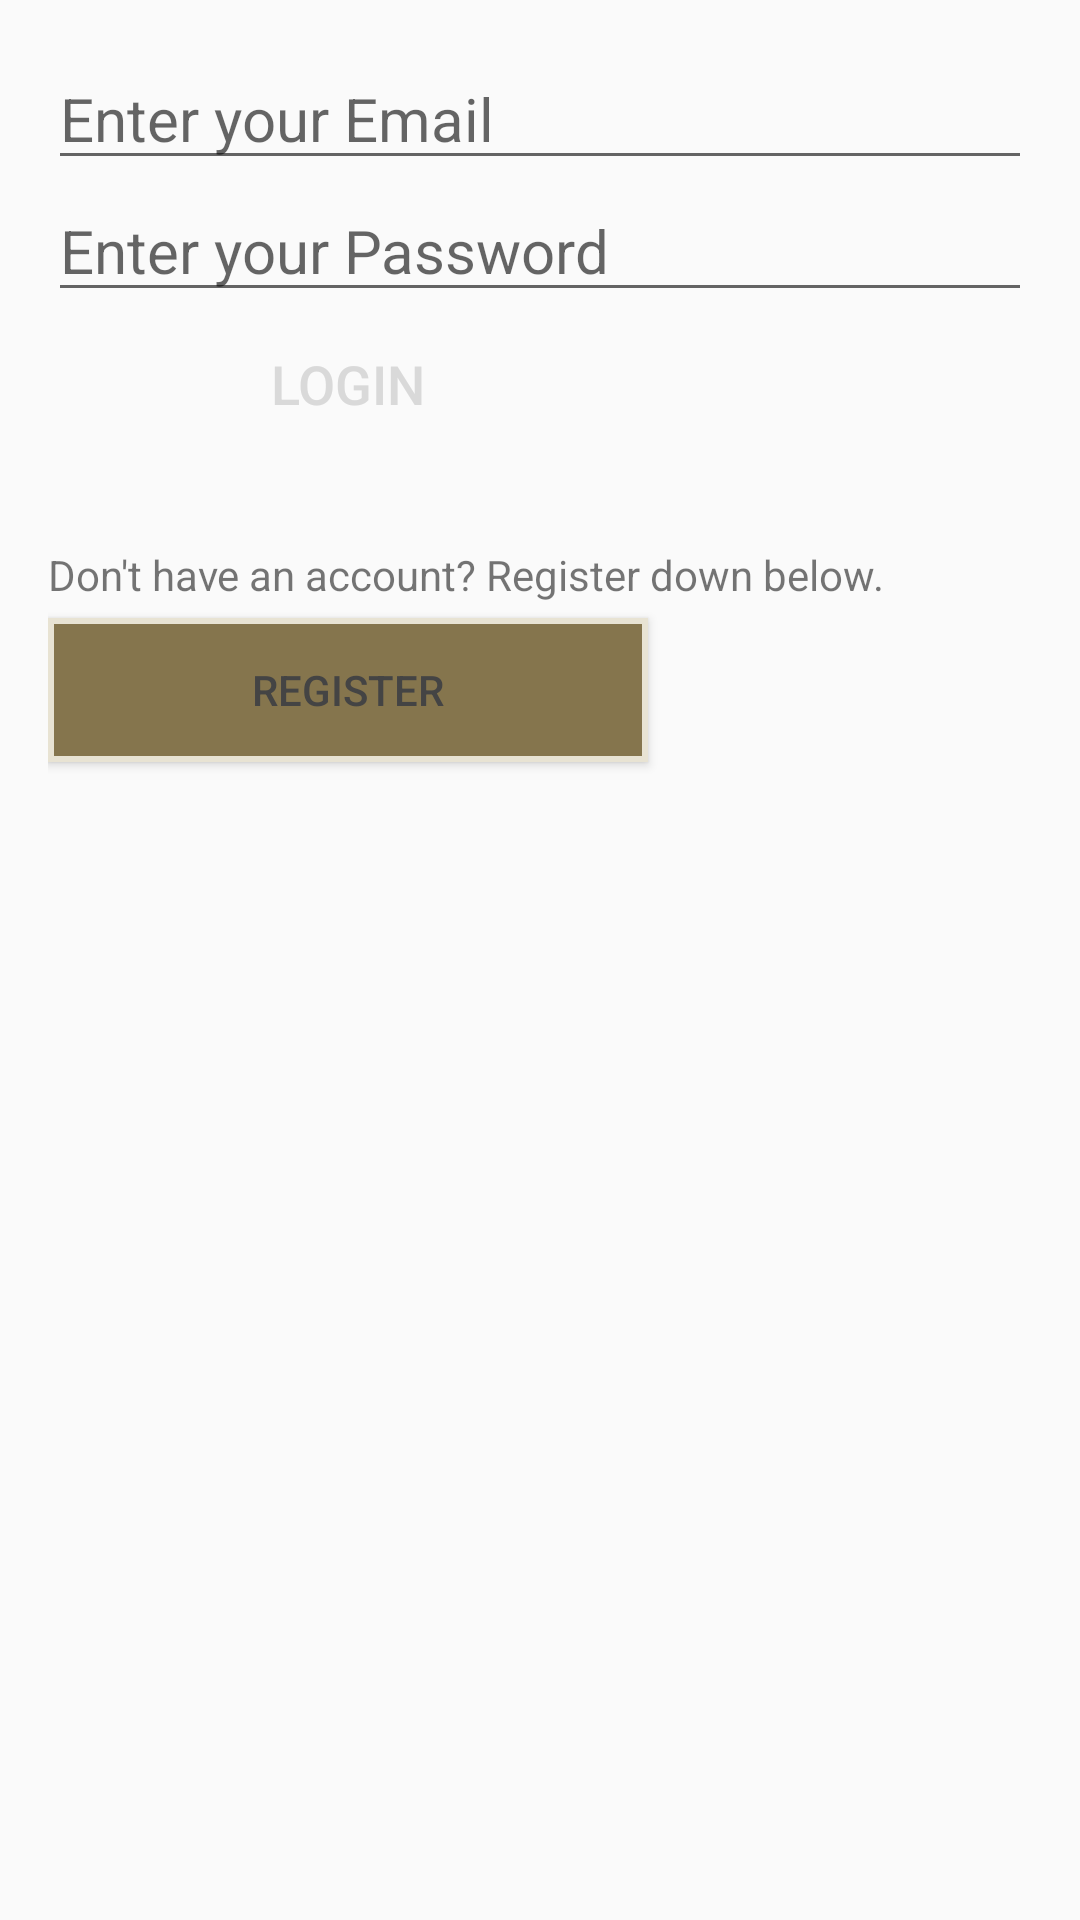

Layout XML and referenced resources for this Android screen:
<!-- AndroidManifest.xml: application theme AppTheme -->
<!-- res/layout/activity_login.xml -->
<?xml version="1.0" encoding="utf-8"?>
<LinearLayout xmlns:android="http://schemas.android.com/apk/res/android"
    xmlns:tools="http://schemas.android.com/tools"
    android:id="@+id/activity_main"
    android:layout_width="match_parent"
    android:layout_height="match_parent"
    android:orientation="vertical"
    android:paddingBottom="16dp"
    android:paddingLeft="16dp"
    android:paddingRight="16dp"
    android:paddingTop="16dp"
    tools:context="uw.group18_airlinereservation.LoginActivity">
    <EditText
        style="@style/EditTextStyle"
        android:id="@+id/emailField"
        android:hint="Enter your Email" />

    <EditText
        style="@style/EditPasswordStyle"
        android:id="@+id/passwordField"
        android:hint="Enter your Password" />

    <Button
        style="@style/uw_button"
        android:layout_width="200dp"
        android:layout_height="wrap_content"
        android:text="Login"
        android:onClick="loginButtonPress"/>

    <Space
        android:layout_width="1dp"
        android:layout_height="30dp"/>

    <TextView
        android:layout_width="wrap_content"
        android:layout_height="wrap_content"
        android:text="Don't have an account? Register down below."/>

    <Space
        android:layout_width="1dp"
        android:layout_height="5dp"/>

    <Button
        style="@style/clear_button"
        android:layout_width="200dp"
        android:layout_height="wrap_content"
        android:text="Register"
        android:onClick="registerButtonPress"/>
</LinearLayout>
<!-- resources referenced by this layout -->
<resources>
  <style name="EditPasswordStyle" parent="EditTextStyle">
          <item name="android:inputType">textPassword</item>
      </style>
  <style name="EditTextStyle">
          <item name="android:layout_width">match_parent</item>
          <item name="android:layout_height">wrap_content</item>
          <item name="android:textSize">20sp</item>
          <item name="android:textColor">@color/uwMetallicGold</item>
          <item name="android:inputType">textEmailAddress</item>
      </style>
  <style name="clear_button">
          <item name="android:background">@drawable/clear_button</item>
          <item name="android:textColor">@color/clear_button_colors</item>
      </style>
  <style name="uw_button">
          <item name="android:background">@drawable/uw_button</item>
          <item name="android:textColor">@color/uw_button_colors</item>
          <item name="android:textSize">18sp</item>
      </style>
  <style name="AppTheme" parent="Theme.AppCompat.Light.DarkActionBar">
          
          <item name="colorPrimary">@color/uwPurple</item>
          <item name="colorPrimaryDark">@color/uwMetallicGold</item>
          <item name="colorAccent">@color/uwGold</item>
      </style>
  <color name="uwMetallicGold">#85754d</color>
  <!-- drawable clear_button (drawable) -->
  <?xml version="1.0" encoding="utf-8"?>
  <selector xmlns:android="http://schemas.android.com/apk/res/android">
      <item android:drawable="@drawable/clear_button_pressed_shape" android:state_pressed="true" />
      <item android:drawable="@drawable/clear_button_shape" />
  </selector>
  <color name="uwPurple">#4b2e83</color>
  <color name="uwGold">#e8e3d3</color>
  <!-- drawable clear_button_pressed_shape (drawable) -->
  <?xml version="1.0" encoding="utf-8"?>
  <shape
      xmlns:android="http://schemas.android.com/apk/res/android"
      android:shape="rectangle">
      <solid android:color="@color/uwGold" />
      <stroke
          android:width="2dp"
          android:color="@color/uwMetallicGold" />
      <padding
          android:bottom="5dp"
          android:left="15dp"
          android:right="15dp"
          android:top="5dp" />
  
  </shape>
  <!-- drawable clear_button_shape (drawable) -->
  <?xml version="1.0" encoding="utf-8"?>
  <shape
      xmlns:android="http://schemas.android.com/apk/res/android"
      android:shape="rectangle">
      <solid android:color="@color/uwMetallicGold" />
      <stroke
          android:width="2dp"
          android:color="@color/uwGold" />
      <padding
          android:bottom="5dp"
          android:left="15dp"
          android:right="15dp"
          android:top="5dp" />
  
  </shape>
</resources>
